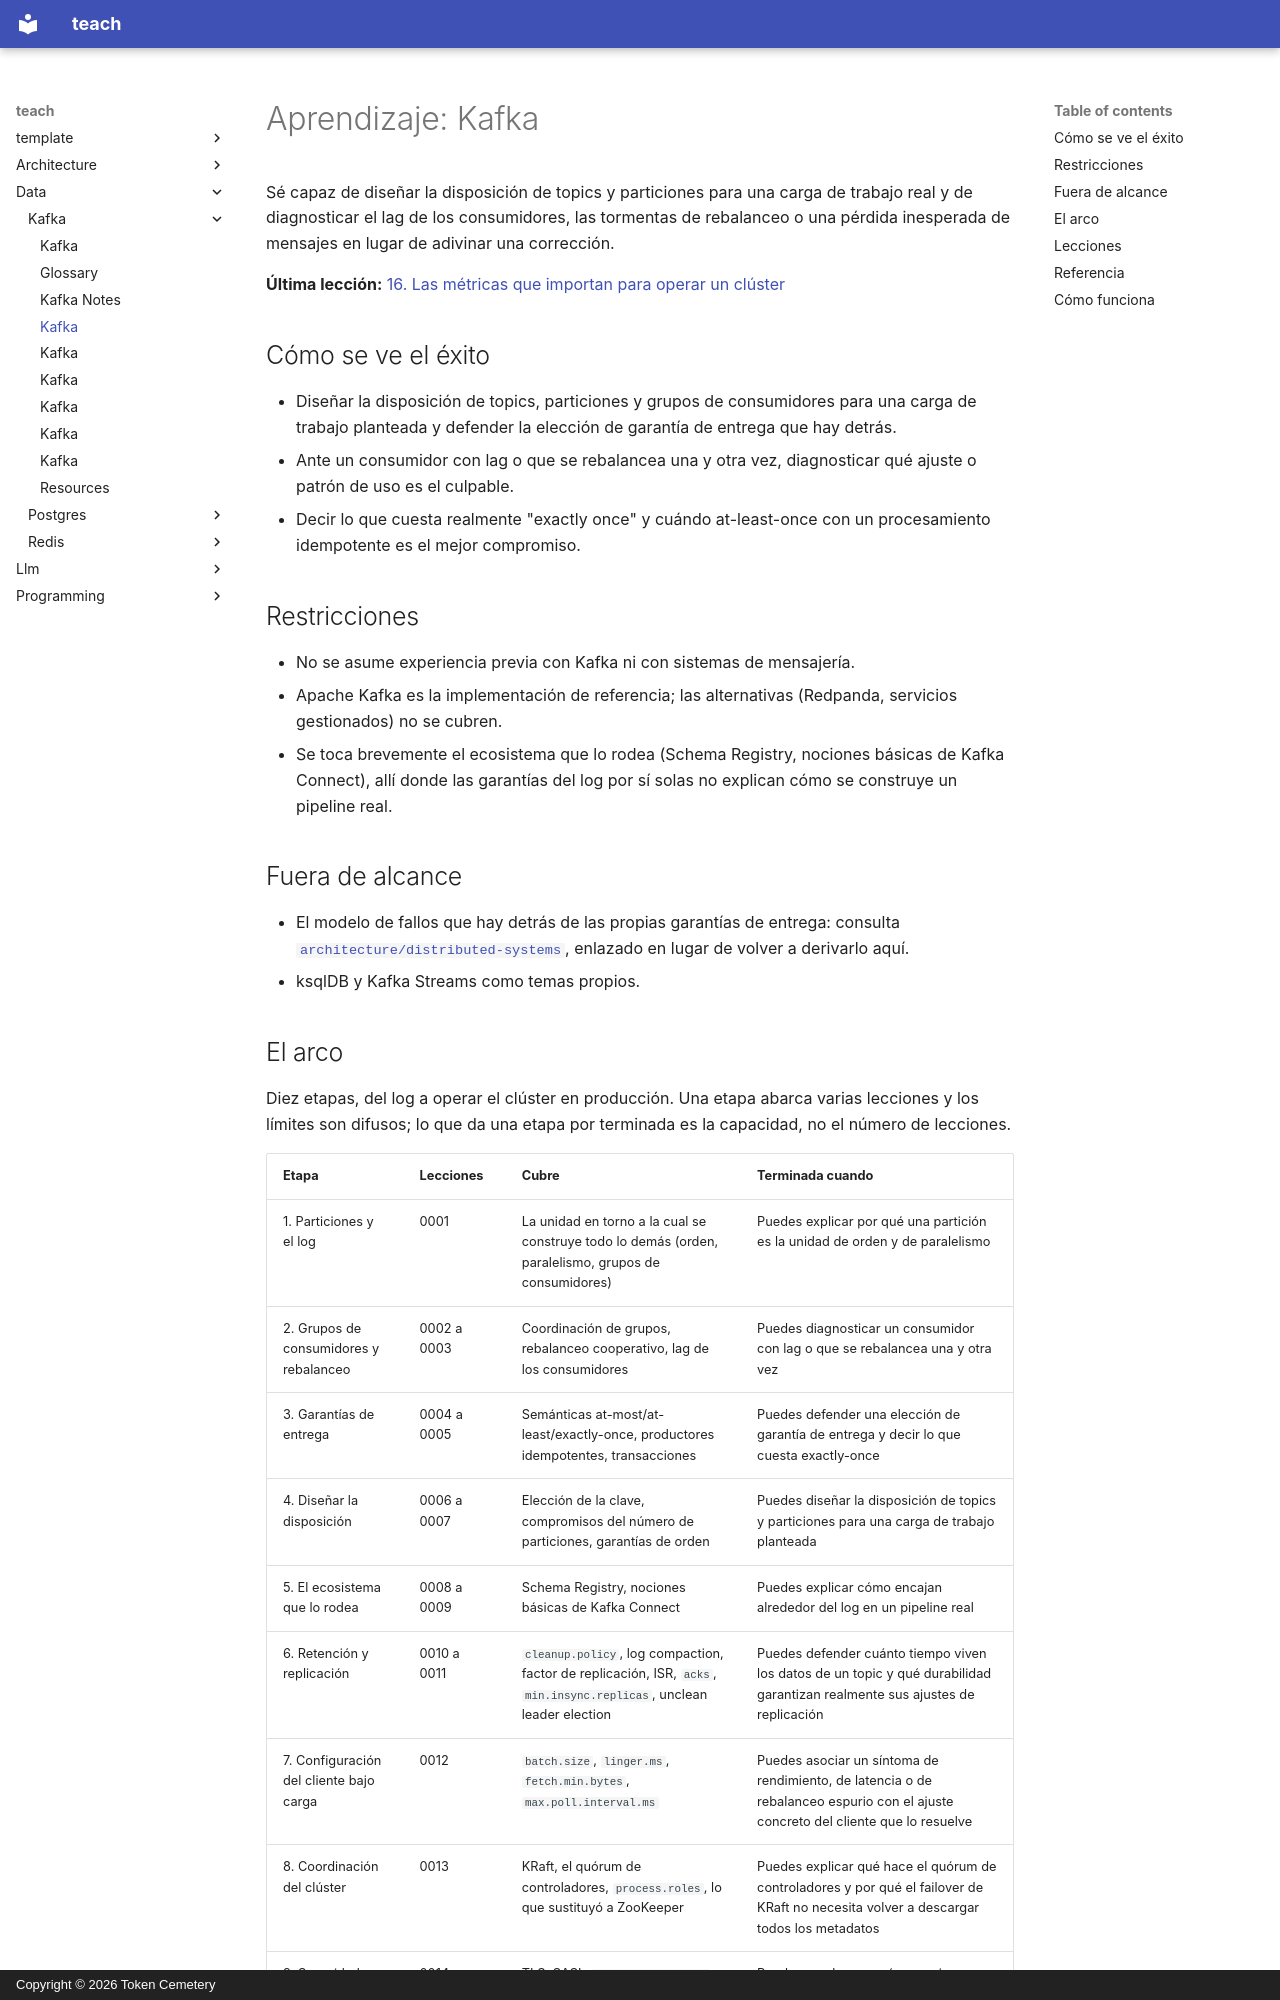

repository: TokenCemetery/teach · page: data/kafka/README.es/index.html · generator: mkdocs · copyright: Copyright © 2026 Token Cemetery

---
title: Kafka
description: "Hazte cargo del log: particiones, grupos de consumidores, garantías de entrega y lo que realmente cuesta \"exactly once\""
type: topic
---

# Aprendizaje: Kafka

Sé capaz de diseñar la disposición de topics y particiones para una carga de trabajo real y de diagnosticar el lag de los consumidores, las tormentas de rebalanceo o una pérdida inesperada de mensajes en lugar de adivinar una corrección.

**Última lección:** [16. Las métricas que importan para operar un clúster](lessons/0016-the-metrics-that-matter-for-operating-a-cluster.md)

## Cómo se ve el éxito

- Diseñar la disposición de topics, particiones y grupos de consumidores para una carga de trabajo planteada y defender la elección de garantía de entrega que hay detrás.
- Ante un consumidor con lag o que se rebalancea una y otra vez, diagnosticar qué ajuste o patrón de uso es el culpable.
- Decir lo que cuesta realmente "exactly once" y cuándo at-least-once con un procesamiento idempotente es el mejor compromiso.

## Restricciones

- No se asume experiencia previa con Kafka ni con sistemas de mensajería.
- Apache Kafka es la implementación de referencia; las alternativas (Redpanda, servicios gestionados) no se cubren.
- Se toca brevemente el ecosistema que lo rodea (Schema Registry, nociones básicas de Kafka Connect), allí donde las garantías del log por sí solas no explican cómo se construye un pipeline real.

## Fuera de alcance

- El modelo de fallos que hay detrás de las propias garantías de entrega: consulta [`architecture/distributed-systems`](../../architecture/distributed-systems/), enlazado en lugar de volver a derivarlo aquí.
- ksqlDB y Kafka Streams como temas propios.

## El arco

Diez etapas, del log a operar el clúster en producción. Una etapa abarca varias lecciones y los límites son difusos; lo que da una etapa por terminada es la capacidad, no el número de lecciones.

| Etapa | Lecciones | Cubre | Terminada cuando |
|---|---|---|---|
| 1. Particiones y el log | 0001 | La unidad en torno a la cual se construye todo lo demás (orden, paralelismo, grupos de consumidores) | Puedes explicar por qué una partición es la unidad de orden y de paralelismo |
| 2. Grupos de consumidores y rebalanceo | 0002 a 0003 | Coordinación de grupos, rebalanceo cooperativo, lag de los consumidores | Puedes diagnosticar un consumidor con lag o que se rebalancea una y otra vez |
| 3. Garantías de entrega | 0004 a 0005 | Semánticas at-most/at-least/exactly-once, productores idempotentes, transacciones | Puedes defender una elección de garantía de entrega y decir lo que cuesta exactly-once |
| 4. Diseñar la disposición | 0006 a 0007 | Elección de la clave, compromisos del número de particiones, garantías de orden | Puedes diseñar la disposición de topics y particiones para una carga de trabajo planteada |
| 5. El ecosistema que lo rodea | 0008 a 0009 | Schema Registry, nociones básicas de Kafka Connect | Puedes explicar cómo encajan alrededor del log en un pipeline real |
| 6. Retención y replicación | 0010 a 0011 | `cleanup.policy`, log compaction, factor de replicación, ISR, `acks`, `min.insync.replicas`, unclean leader election | Puedes defender cuánto tiempo viven los datos de un topic y qué durabilidad garantizan realmente sus ajustes de replicación |
| 7. Configuración del cliente bajo carga | 0012 | `batch.size`, `linger.ms`, `fetch.min.bytes`, `max.poll.interval.ms` | Puedes asociar un síntoma de rendimiento, de latencia o de rebalanceo espurio con el ajuste concreto del cliente que lo resuelve |
| 8. Coordinación del clúster | 0013 | KRaft, el quórum de controladores, `process.roles`, lo que sustituyó a ZooKeeper | Puedes explicar qué hace el quórum de controladores y por qué el failover de KRaft no necesita volver a descargar todos los metadatos |
| 9. Seguridad y multi-tenancy | 0014 a 0015 | TLS, SASL, `security.protocol`, ACL, denegar por defecto, cuotas | Puedes nombrar a qué mecanismo (cifrado, autenticación, autorización o aislamiento de recursos) se refiere realmente una pregunta de seguridad dada |
| 10. Operar el clúster | 0016 | `UnderReplicatedPartitions`, `UnderMinIsr`, margen de disco, latencia de las peticiones, saturación de los request handlers | Puedes nombrar a cuál de las tres familias de señales pertenece un síntoma operativo dado, y hacer triaje entre un broker aislado y todo el clúster |
